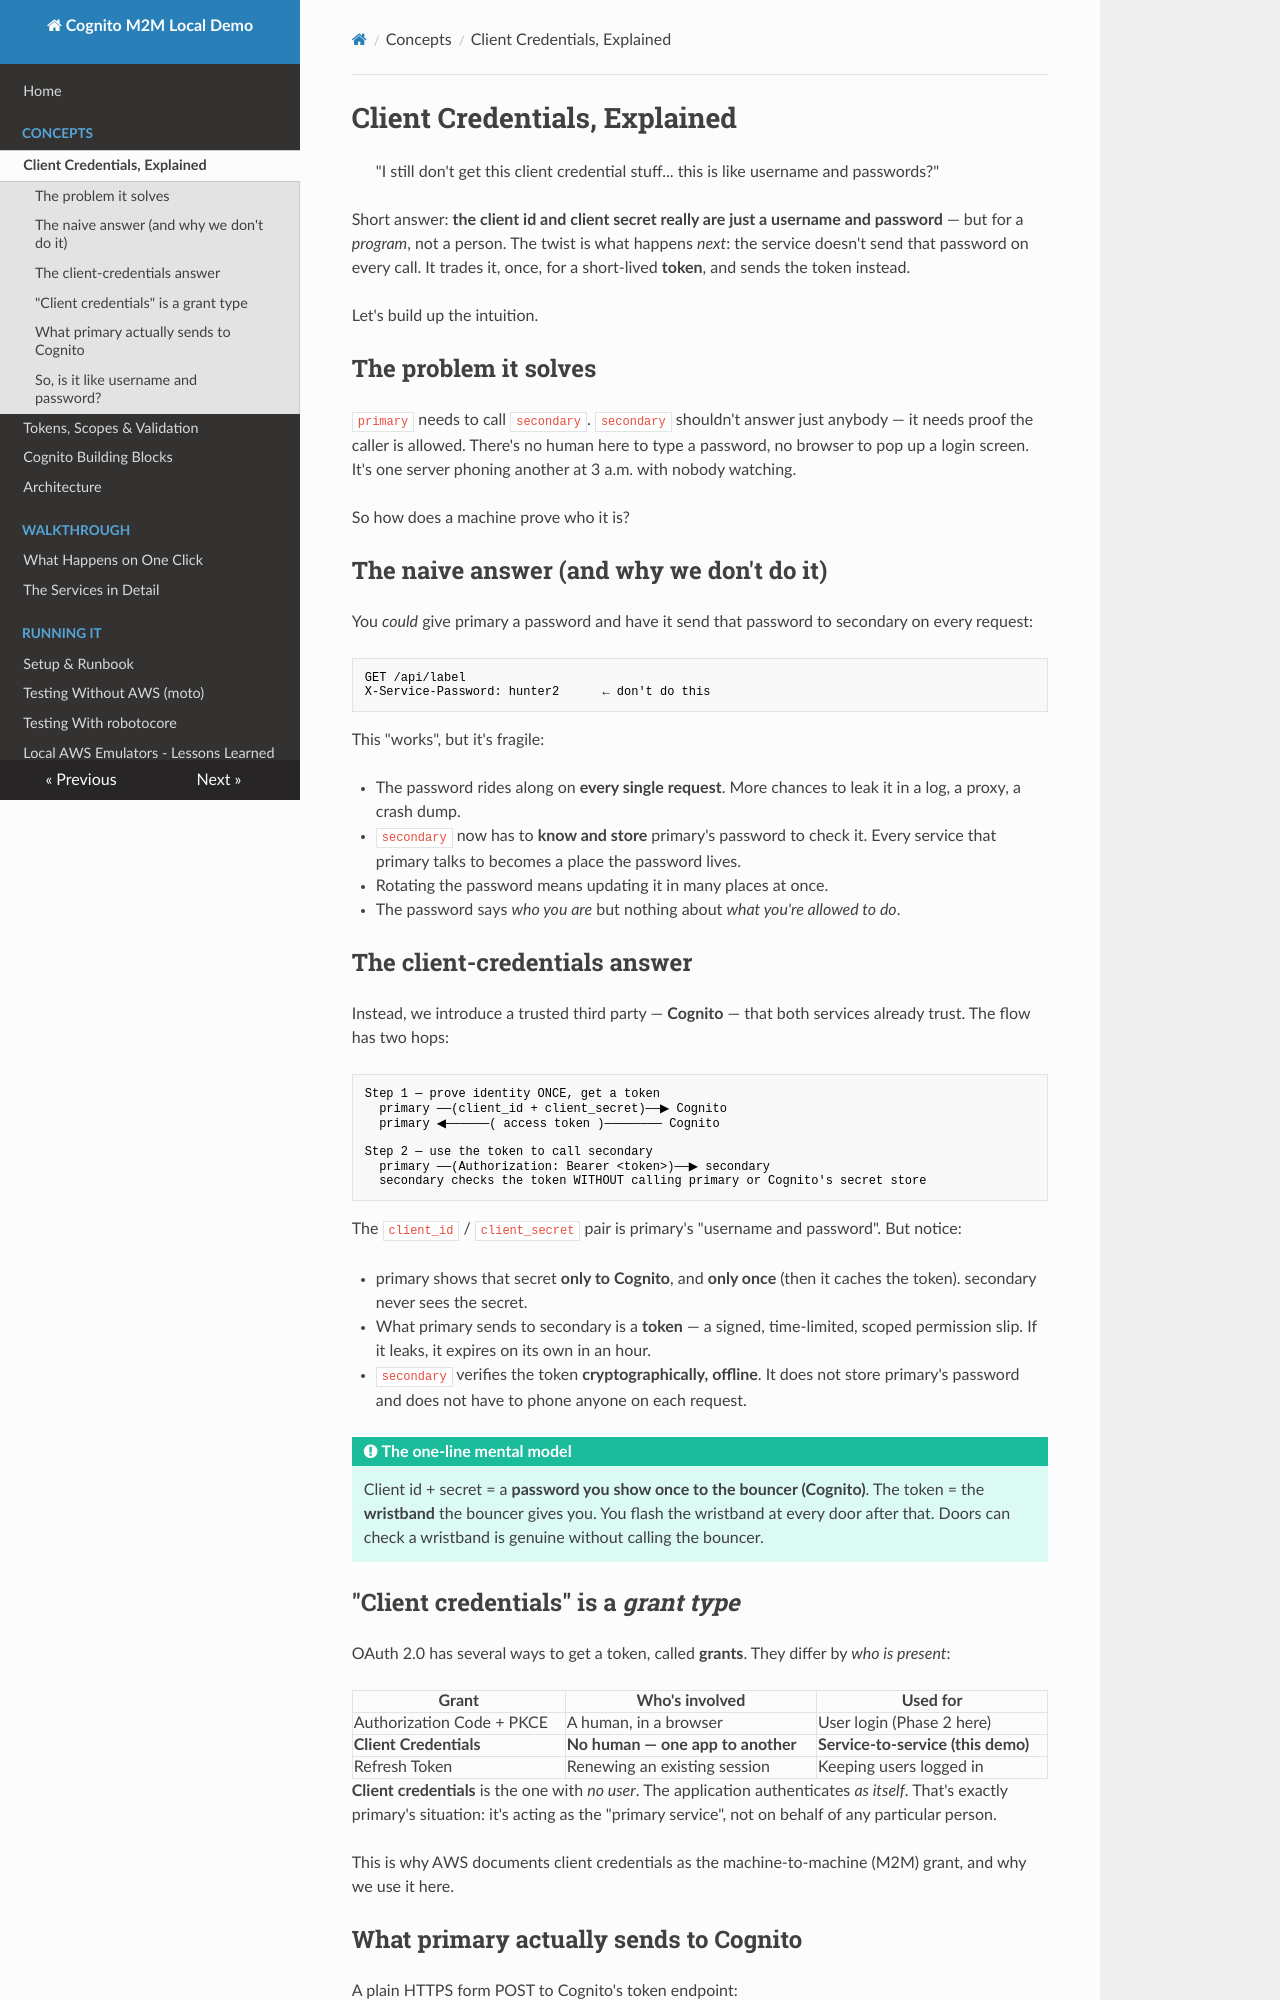

repository: matthewdeanmartin/cognito_service_to_service · page: concepts/client-credentials/index.html · generator: mkdocs

# Client Credentials, Explained

> "I still don't get this client credential stuff... this is like username and
> passwords?"

Short answer: **the client id and client secret really are just a username and
password** — but for a *program*, not a person. The twist is what happens
*next*: the service doesn't send that password on every call. It trades it,
once, for a short-lived **token**, and sends the token instead.

Let's build up the intuition.

## The problem it solves

`primary` needs to call `secondary`. `secondary` shouldn't answer just anybody —
it needs proof the caller is allowed. There's no human here to type a password,
no browser to pop up a login screen. It's one server phoning another at 3 a.m.
with nobody watching.

So how does a machine prove who it is?

## The naive answer (and why we don't do it)

You *could* give primary a password and have it send that password to secondary
on every request:

```http
GET /api/label
X-Service-Password: hunter2      ← don't do this
```

This "works", but it's fragile:

- The password rides along on **every single request**. More chances to leak it
  in a log, a proxy, a crash dump.
- `secondary` now has to **know and store** primary's password to check it. Every
  service that primary talks to becomes a place the password lives.
- Rotating the password means updating it in many places at once.
- The password says *who you are* but nothing about *what you're allowed to do*.

## The client-credentials answer

Instead, we introduce a trusted third party — **Cognito** — that both services
already trust. The flow has two hops:

```text
Step 1 — prove identity ONCE, get a token
  primary ──(client_id + client_secret)──▶ Cognito
  primary ◀──────( access token )──────── Cognito

Step 2 — use the token to call secondary
  primary ──(Authorization: Bearer <token>)──▶ secondary
  secondary checks the token WITHOUT calling primary or Cognito's secret store
```

The `client_id` / `client_secret` pair is primary's "username and password".
But notice:

- primary shows that secret **only to Cognito**, and **only once** (then it
  caches the token). secondary never sees the secret.
- What primary sends to secondary is a **token** — a signed, time-limited,
  scoped permission slip. If it leaks, it expires on its own in an hour.
- `secondary` verifies the token **cryptographically, offline**. It does not
  store primary's password and does not have to phone anyone on each request.

!!! tip "The one-line mental model"
    Client id + secret = a **password you show once to the bouncer (Cognito)**.
    The token = the **wristband** the bouncer gives you. You flash the wristband
    at every door after that. Doors can check a wristband is genuine without
    calling the bouncer.
